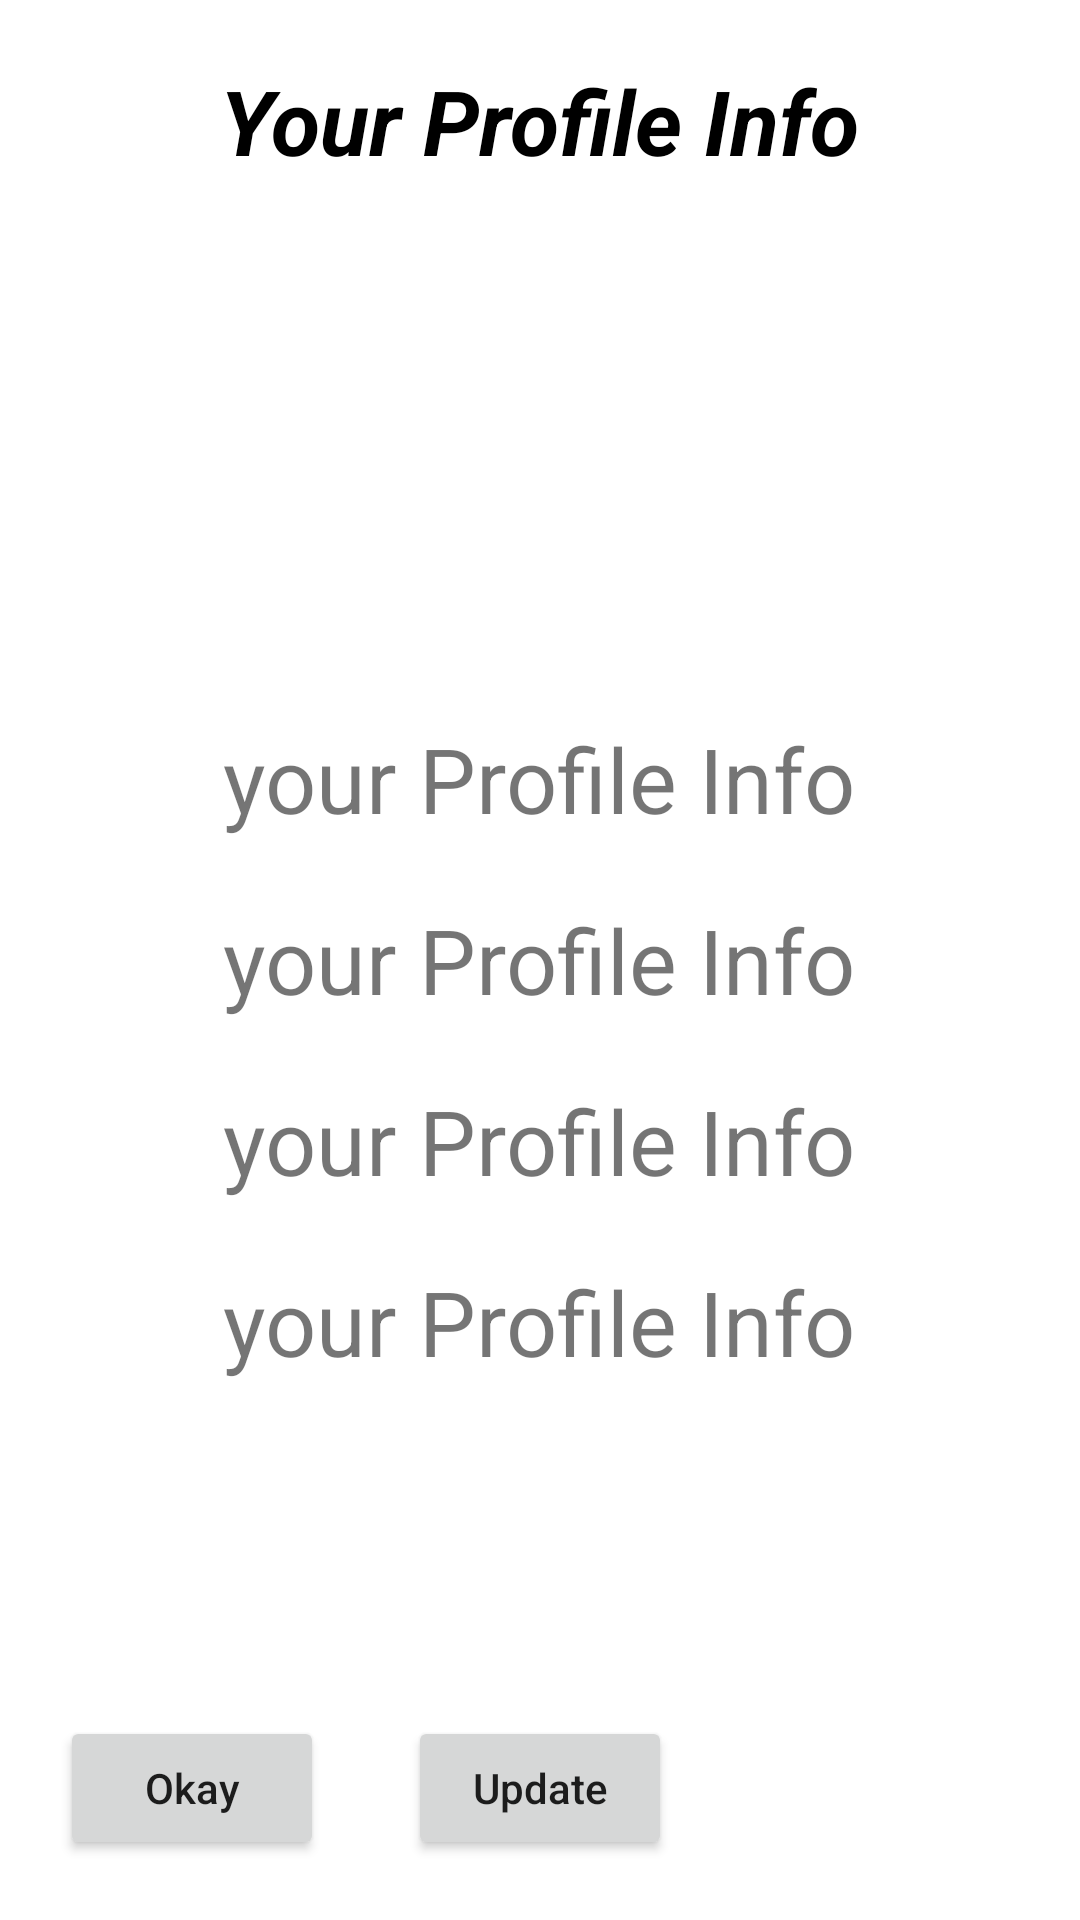

Write the Android layout XML for this screen, with the resource values it uses.
<!-- AndroidManifest.xml: application theme Theme.WorkingWithSQL -->
<!-- res/layout/activity_profile_info.xml -->
<?xml version="1.0" encoding="utf-8"?>
<RelativeLayout xmlns:android="http://schemas.android.com/apk/res/android"
    xmlns:tools="http://schemas.android.com/tools"
    android:layout_width="match_parent"
    android:layout_height="match_parent"
    tools:context=".ProfileInfo">

    <TextView
        android:id="@+id/tvInfo"
        android:text="Your Profile Info"
        android:textSize="30dp"
        android:textColor="@color/black"
        android:textStyle="bold|italic"
        android:layout_centerHorizontal="true"
        android:layout_margin="20dp"
        android:layout_width="wrap_content"
        android:layout_height="wrap_content" />

    <TextView
        android:id="@+id/tvInfoFirstName"
        android:text="your Profile Info"
        android:textSize="30dp"
        android:layout_above="@id/tvInfoLastName"
        android:layout_centerInParent="true"
        android:layout_margin="10dp"
        android:layout_width="wrap_content"
        android:layout_height="wrap_content" />

    <TextView
        android:id="@+id/tvInfoLastName"
        android:text="your Profile Info"
        android:textSize="30dp"
        android:layout_centerInParent="true"
        android:layout_margin="10dp"
        android:layout_width="wrap_content"
        android:layout_height="wrap_content" />

    <TextView
        android:id="@+id/tvInfoUsername"
        android:text="your Profile Info"
        android:textSize="30dp"
        android:layout_centerInParent="true"
        android:layout_margin="10dp"
        android:layout_below="@id/tvInfoLastName"
        android:layout_width="wrap_content"
        android:layout_height="wrap_content" />

    <TextView
        android:id="@+id/tvInfoPhone"
        android:text="your Profile Info"
        android:textSize="30dp"
        android:layout_centerInParent="true"
        android:layout_below="@id/tvInfoUsername"
        android:layout_margin="10dp"
        android:layout_width="wrap_content"
        android:layout_height="wrap_content" />

    <Button
        android:id="@+id/btnUpadteInfo"
        android:layout_width="wrap_content"
        android:layout_height="wrap_content"
        android:layout_alignParentBottom="true"
        android:layout_centerHorizontal="true"
        android:layout_marginStart="20dp"
        android:layout_marginTop="20dp"
        android:layout_marginEnd="20dp"
        android:layout_marginBottom="20dp"
        android:text="Update"
        android:textAllCaps="false" />

    <Button
        android:id="@+id/btnOkayInfo"
        android:layout_width="wrap_content"
        android:layout_height="wrap_content"
        android:layout_alignParentBottom="true"
        android:layout_margin="20dp"
        android:text="Okay"
        android:textAllCaps="false" />

</RelativeLayout>
<!-- resources referenced by this layout -->
<resources>
  <color name="black">#FF000000</color>
  <style name="Theme.WorkingWithSQL" parent="Theme.MaterialComponents.DayNight.DarkActionBar">
          
          <item name="colorPrimary">@color/purple_500</item>
          <item name="colorPrimaryVariant">@color/purple_700</item>
          <item name="colorOnPrimary">@color/white</item>
          
          <item name="colorSecondary">@color/teal_200</item>
          <item name="colorSecondaryVariant">@color/teal_700</item>
          <item name="colorOnSecondary">@color/black</item>
          
          <item name="android:statusBarColor" tools:targetApi="l">?attr/colorPrimaryVariant</item>
          
      </style>
  <color name="purple_500">#FF6200EE</color>
  <color name="purple_700">#FF3700B3</color>
  <color name="white">#FFFFFFFF</color>
  <color name="teal_200">#FF03DAC5</color>
  <color name="teal_700">#FF018786</color>
</resources>
